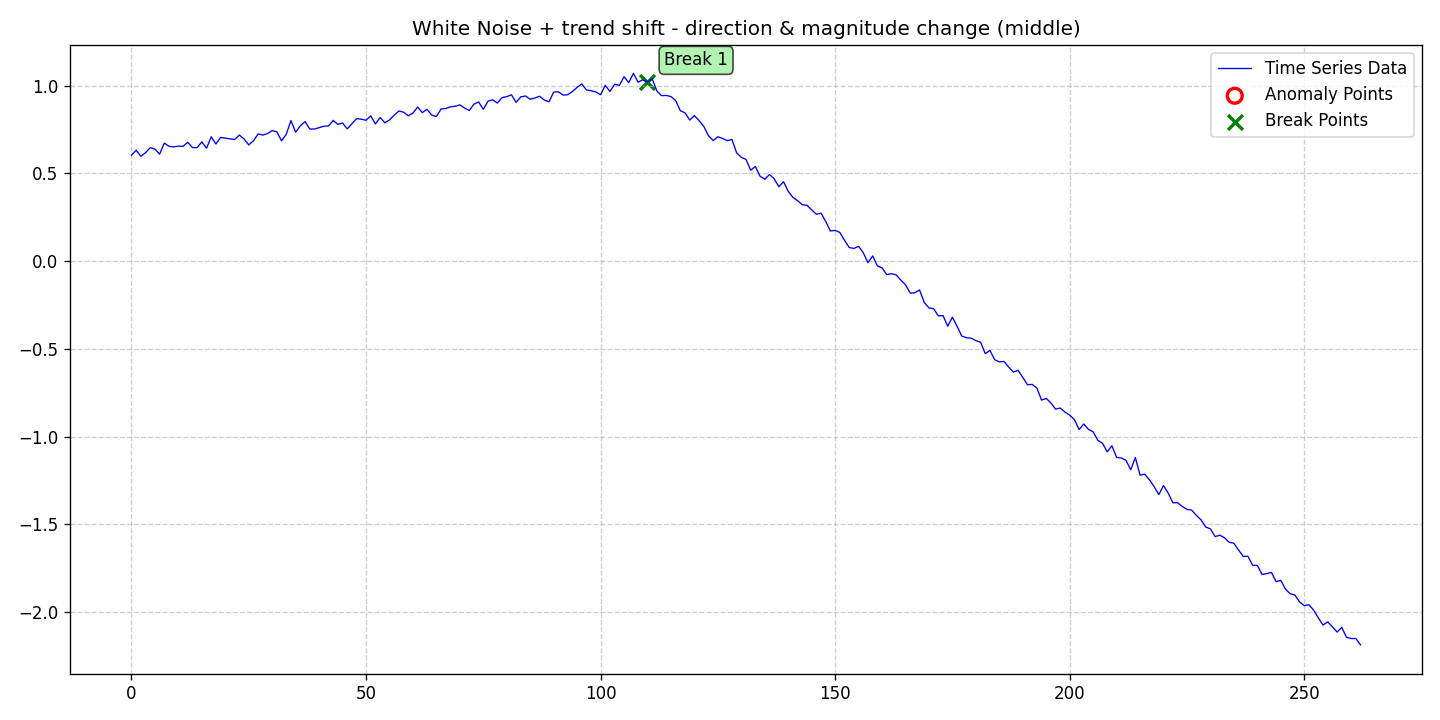

Data behind this chart, as committed beside it:
date, data, stationary, det_lin_up, det_lin_down, det_quad, det_cubic, det_exp, det_damped, stoc_trend, volatility, single_seas, multiple_seas, point_anom_single, point_anom_multi, collect_anom, context_anom, mean_shift, var_shift, trend_shift, point_anom_count, point_anom_location, point_anom_point, collect_anom_count
2020-01-01, 0.6032, 0, 0, 0, 0, 0, 0, 0, 0, 0, 0, 0, 0, 0, 0, 0, 0, 0, 1, 0, none, , 0
2020-01-02, 0.6309, 0, 0, 0, 0, 0, 0, 0, 0, 0, 0, 0, 0, 0, 0, 0, 0, 0, 1, 0, none, , 0
2020-01-03, 0.597, 0, 0, 0, 0, 0, 0, 0, 0, 0, 0, 0, 0, 0, 0, 0, 0, 0, 1, 0, none, , 0
2020-01-04, 0.6174, 0, 0, 0, 0, 0, 0, 0, 0, 0, 0, 0, 0, 0, 0, 0, 0, 0, 1, 0, none, , 0
2020-01-05, 0.6463, 0, 0, 0, 0, 0, 0, 0, 0, 0, 0, 0, 0, 0, 0, 0, 0, 0, 1, 0, none, , 0
2020-01-06, 0.6378, 0, 0, 0, 0, 0, 0, 0, 0, 0, 0, 0, 0, 0, 0, 0, 0, 0, 1, 0, none, , 0
2020-01-07, 0.6093, 0, 0, 0, 0, 0, 0, 0, 0, 0, 0, 0, 0, 0, 0, 0, 0, 0, 1, 0, none, , 0
2020-01-08, 0.6722, 0, 0, 0, 0, 0, 0, 0, 0, 0, 0, 0, 0, 0, 0, 0, 0, 0, 1, 0, none, , 0
2020-01-09, 0.6535, 0, 0, 0, 0, 0, 0, 0, 0, 0, 0, 0, 0, 0, 0, 0, 0, 0, 1, 0, none, , 0
2020-01-10, 0.6506, 0, 0, 0, 0, 0, 0, 0, 0, 0, 0, 0, 0, 0, 0, 0, 0, 0, 1, 0, none, , 0
2020-01-11, 0.6547, 0, 0, 0, 0, 0, 0, 0, 0, 0, 0, 0, 0, 0, 0, 0, 0, 0, 1, 0, none, , 0
2020-01-12, 0.6533, 0, 0, 0, 0, 0, 0, 0, 0, 0, 0, 0, 0, 0, 0, 0, 0, 0, 1, 0, none, , 0
2020-01-13, 0.6767, 0, 0, 0, 0, 0, 0, 0, 0, 0, 0, 0, 0, 0, 0, 0, 0, 0, 1, 0, none, , 0
2020-01-14, 0.6465, 0, 0, 0, 0, 0, 0, 0, 0, 0, 0, 0, 0, 0, 0, 0, 0, 0, 1, 0, none, , 0
2020-01-15, 0.6462, 0, 0, 0, 0, 0, 0, 0, 0, 0, 0, 0, 0, 0, 0, 0, 0, 0, 1, 0, none, , 0
2020-01-16, 0.6791, 0, 0, 0, 0, 0, 0, 0, 0, 0, 0, 0, 0, 0, 0, 0, 0, 0, 1, 0, none, , 0
2020-01-17, 0.643, 0, 0, 0, 0, 0, 0, 0, 0, 0, 0, 0, 0, 0, 0, 0, 0, 0, 1, 0, none, , 0
2020-01-18, 0.7078, 0, 0, 0, 0, 0, 0, 0, 0, 0, 0, 0, 0, 0, 0, 0, 0, 0, 1, 0, none, , 0
2020-01-19, 0.6667, 0, 0, 0, 0, 0, 0, 0, 0, 0, 0, 0, 0, 0, 0, 0, 0, 0, 1, 0, none, , 0
2020-01-20, 0.7044, 0, 0, 0, 0, 0, 0, 0, 0, 0, 0, 0, 0, 0, 0, 0, 0, 0, 1, 0, none, , 0
2020-01-21, 0.7002, 0, 0, 0, 0, 0, 0, 0, 0, 0, 0, 0, 0, 0, 0, 0, 0, 0, 1, 0, none, , 0
2020-01-22, 0.6957, 0, 0, 0, 0, 0, 0, 0, 0, 0, 0, 0, 0, 0, 0, 0, 0, 0, 1, 0, none, , 0
2020-01-23, 0.6922, 0, 0, 0, 0, 0, 0, 0, 0, 0, 0, 0, 0, 0, 0, 0, 0, 0, 1, 0, none, , 0
2020-01-24, 0.7179, 0, 0, 0, 0, 0, 0, 0, 0, 0, 0, 0, 0, 0, 0, 0, 0, 0, 1, 0, none, , 0
2020-01-25, 0.6956, 0, 0, 0, 0, 0, 0, 0, 0, 0, 0, 0, 0, 0, 0, 0, 0, 0, 1, 0, none, , 0
2020-01-26, 0.6619, 0, 0, 0, 0, 0, 0, 0, 0, 0, 0, 0, 0, 0, 0, 0, 0, 0, 1, 0, none, , 0
2020-01-27, 0.6852, 0, 0, 0, 0, 0, 0, 0, 0, 0, 0, 0, 0, 0, 0, 0, 0, 0, 1, 0, none, , 0
2020-01-28, 0.7241, 0, 0, 0, 0, 0, 0, 0, 0, 0, 0, 0, 0, 0, 0, 0, 0, 0, 1, 0, none, , 0
2020-01-29, 0.7179, 0, 0, 0, 0, 0, 0, 0, 0, 0, 0, 0, 0, 0, 0, 0, 0, 0, 1, 0, none, , 0
2020-01-30, 0.7264, 0, 0, 0, 0, 0, 0, 0, 0, 0, 0, 0, 0, 0, 0, 0, 0, 0, 1, 0, none, , 0
2020-01-31, 0.7431, 0, 0, 0, 0, 0, 0, 0, 0, 0, 0, 0, 0, 0, 0, 0, 0, 0, 1, 0, none, , 0
2020-02-01, 0.7356, 0, 0, 0, 0, 0, 0, 0, 0, 0, 0, 0, 0, 0, 0, 0, 0, 0, 1, 0, none, , 0
2020-02-02, 0.6848, 0, 0, 0, 0, 0, 0, 0, 0, 0, 0, 0, 0, 0, 0, 0, 0, 0, 1, 0, none, , 0
2020-02-03, 0.7226, 0, 0, 0, 0, 0, 0, 0, 0, 0, 0, 0, 0, 0, 0, 0, 0, 0, 1, 0, none, , 0
2020-02-04, 0.8001, 0, 0, 0, 0, 0, 0, 0, 0, 0, 0, 0, 0, 0, 0, 0, 0, 0, 1, 0, none, , 0
2020-02-05, 0.7341, 0, 0, 0, 0, 0, 0, 0, 0, 0, 0, 0, 0, 0, 0, 0, 0, 0, 1, 0, none, , 0
2020-02-06, 0.7711, 0, 0, 0, 0, 0, 0, 0, 0, 0, 0, 0, 0, 0, 0, 0, 0, 0, 1, 0, none, , 0
2020-02-07, 0.7943, 0, 0, 0, 0, 0, 0, 0, 0, 0, 0, 0, 0, 0, 0, 0, 0, 0, 1, 0, none, , 0
2020-02-08, 0.7521, 0, 0, 0, 0, 0, 0, 0, 0, 0, 0, 0, 0, 0, 0, 0, 0, 0, 1, 0, none, , 0
2020-02-09, 0.7521, 0, 0, 0, 0, 0, 0, 0, 0, 0, 0, 0, 0, 0, 0, 0, 0, 0, 1, 0, none, , 0
2020-02-10, 0.7601, 0, 0, 0, 0, 0, 0, 0, 0, 0, 0, 0, 0, 0, 0, 0, 0, 0, 1, 0, none, , 0
2020-02-11, 0.7679, 0, 0, 0, 0, 0, 0, 0, 0, 0, 0, 0, 0, 0, 0, 0, 0, 0, 1, 0, none, , 0
2020-02-12, 0.7694, 0, 0, 0, 0, 0, 0, 0, 0, 0, 0, 0, 0, 0, 0, 0, 0, 0, 1, 0, none, , 0
2020-02-13, 0.8014, 0, 0, 0, 0, 0, 0, 0, 0, 0, 0, 0, 0, 0, 0, 0, 0, 0, 1, 0, none, , 0
2020-02-14, 0.7784, 0, 0, 0, 0, 0, 0, 0, 0, 0, 0, 0, 0, 0, 0, 0, 0, 0, 1, 0, none, , 0
2020-02-15, 0.7867, 0, 0, 0, 0, 0, 0, 0, 0, 0, 0, 0, 0, 0, 0, 0, 0, 0, 1, 0, none, , 0
2020-02-16, 0.7529, 0, 0, 0, 0, 0, 0, 0, 0, 0, 0, 0, 0, 0, 0, 0, 0, 0, 1, 0, none, , 0
2020-02-17, 0.7822, 0, 0, 0, 0, 0, 0, 0, 0, 0, 0, 0, 0, 0, 0, 0, 0, 0, 1, 0, none, , 0
2020-02-18, 0.8119, 0, 0, 0, 0, 0, 0, 0, 0, 0, 0, 0, 0, 0, 0, 0, 0, 0, 1, 0, none, , 0
2020-02-19, 0.8082, 0, 0, 0, 0, 0, 0, 0, 0, 0, 0, 0, 0, 0, 0, 0, 0, 0, 1, 0, none, , 0
2020-02-20, 0.802, 0, 0, 0, 0, 0, 0, 0, 0, 0, 0, 0, 0, 0, 0, 0, 0, 0, 1, 0, none, , 0
2020-02-21, 0.8273, 0, 0, 0, 0, 0, 0, 0, 0, 0, 0, 0, 0, 0, 0, 0, 0, 0, 1, 0, none, , 0
2020-02-22, 0.7809, 0, 0, 0, 0, 0, 0, 0, 0, 0, 0, 0, 0, 0, 0, 0, 0, 0, 1, 0, none, , 0
2020-02-23, 0.8179, 0, 0, 0, 0, 0, 0, 0, 0, 0, 0, 0, 0, 0, 0, 0, 0, 0, 1, 0, none, , 0
2020-02-24, 0.7878, 0, 0, 0, 0, 0, 0, 0, 0, 0, 0, 0, 0, 0, 0, 0, 0, 0, 1, 0, none, , 0
2020-02-25, 0.8036, 0, 0, 0, 0, 0, 0, 0, 0, 0, 0, 0, 0, 0, 0, 0, 0, 0, 1, 0, none, , 0
2020-02-26, 0.8309, 0, 0, 0, 0, 0, 0, 0, 0, 0, 0, 0, 0, 0, 0, 0, 0, 0, 1, 0, none, , 0
2020-02-27, 0.8546, 0, 0, 0, 0, 0, 0, 0, 0, 0, 0, 0, 0, 0, 0, 0, 0, 0, 1, 0, none, , 0
2020-02-28, 0.8482, 0, 0, 0, 0, 0, 0, 0, 0, 0, 0, 0, 0, 0, 0, 0, 0, 0, 1, 0, none, , 0
2020-02-29, 0.8275, 0, 0, 0, 0, 0, 0, 0, 0, 0, 0, 0, 0, 0, 0, 0, 0, 0, 1, 0, none, , 0
... 203 more rows
